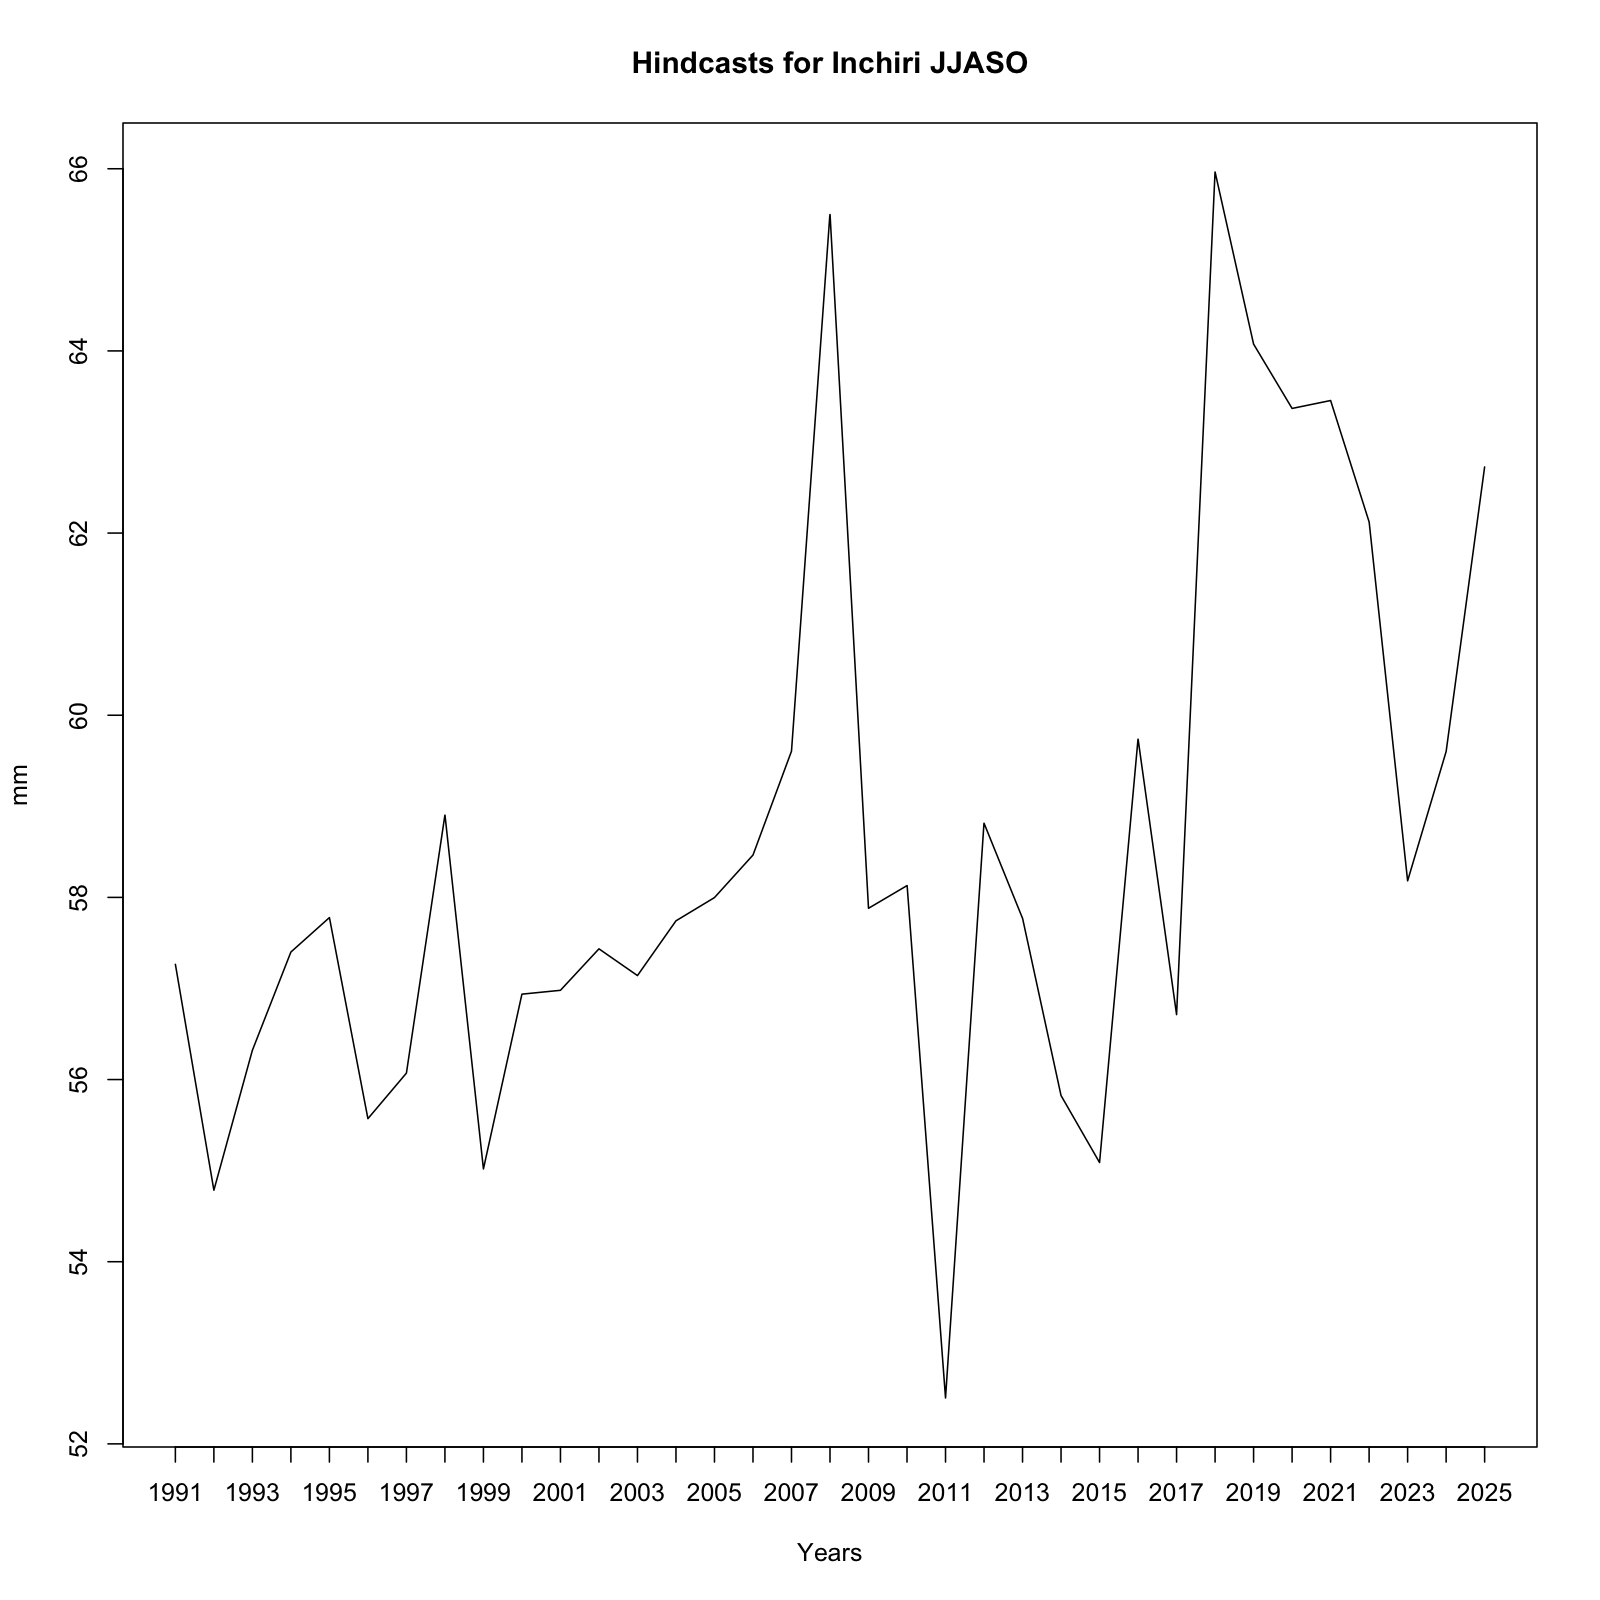

Source data for this figure (header and first rows):
, x
1, 57.26
2, 54.79
3, 56.32
4, 57.4
5, 57.78
6, 55.57
7, 56.07
8, 58.9
9, 55.02
10, 56.94
11, 56.98
12, 57.44
13, 57.14
14, 57.74
15, 58
16, 58.46
17, 59.61
18, 65.5
19, 57.88
20, 58.13
21, 52.5
22, 58.81
23, 57.77
24, 55.82
25, 55.09
26, 59.74
27, 56.71
28, 65.96
29, 64.07
30, 63.37
31, 63.46
32, 62.12
33, 58.18
34, 59.6
35, 62.73
